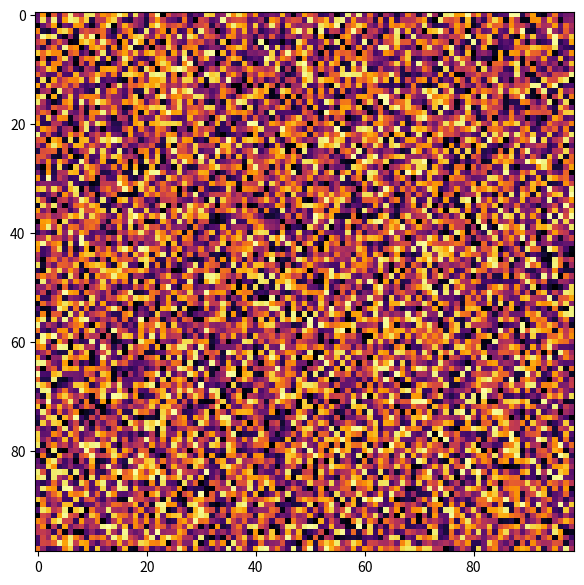

This chart was generated by the following Python code:
"""
reaction diffusion simulation
"""

# bunnies and food analogy (bunnies are inhibitors and food are activators)

# food' = food + (diffused food - eaten food + new food)
# bunnies' = bunnies + (diffused bunnies + new bunnies - dead bunnies)

# diffused calculation based on average concentration surrounding tile

import numpy as np
from numpy.random import default_rng
import matplotlib.pyplot as plt
from matplotlib.animation import FuncAnimation

fig = plt.figure(figsize=(7, 7))

shape = np.array([100, 100])

# grid = np.zeros(shape+1)
# ones = np.ones(shape+1)

replace_rate = 0.1
# grid = np.random.choice([0, 1], size=shape+1, p=((1 - replace_rate), replace_rate))

rng = default_rng()
grid = rng.uniform(0.0, 1.0, shape+1)

def diffuse(row, col, grid):
    curr = grid[row, col]

    # total = sum(grid[row-1:row+2, col+1]) + sum(grid[row-1:row+2, col]) + sum(grid[row-1:row+2, col-1]) - 1

    # attempt 1:
    # 0.05  0.2     0.05
    # 0.2   -1      0.2
    # 0.05  0.2     0.05

    # multiply freq of each surrounding square by corresponding rate

    edges = grid[row, col-1] + grid[row, col+1] + grid[row-1, col] + grid[row+1, col]
    corners = grid[row-1, col-1] + grid[row-1, col+1] + grid[row-1, col+1] + grid[row+1, col+1]
    total = edges * 0.1875 + corners * 0.0625 - 1 * curr

    return total


    # attempt 2:
    # 0.0625    0.1625  0.0625
    # 0.1625    -1      0.1625
    # 0.0625    0.1625  0.0625
    # uses proportion of circle present in edge vs corner squares in 3x3 grid
    # math will be included later


# def eaten():
#     # not sure how to do this


# def grown():
#     grow_rate = 0.02


def update(frame_num, grid, img):
    new_grid = grid.copy()
    for row in range(1, shape[0]):
        for col in range(1, shape[1]):
            new_grid[row, col] += diffuse(row, col, grid)
    
    # print(new_grid[45, 56])
    grid[:] = new_grid[:]
    img.set_data(new_grid[1:-1, 1:-1])

    return img,

animation_rate = 50

img = plt.imshow(grid[1:-1, 1:-1], cmap = "inferno", interpolation = "nearest")
animation = FuncAnimation(fig, update, fargs = (grid, img,), interval = animation_rate, frames = 10)
plt.show()

